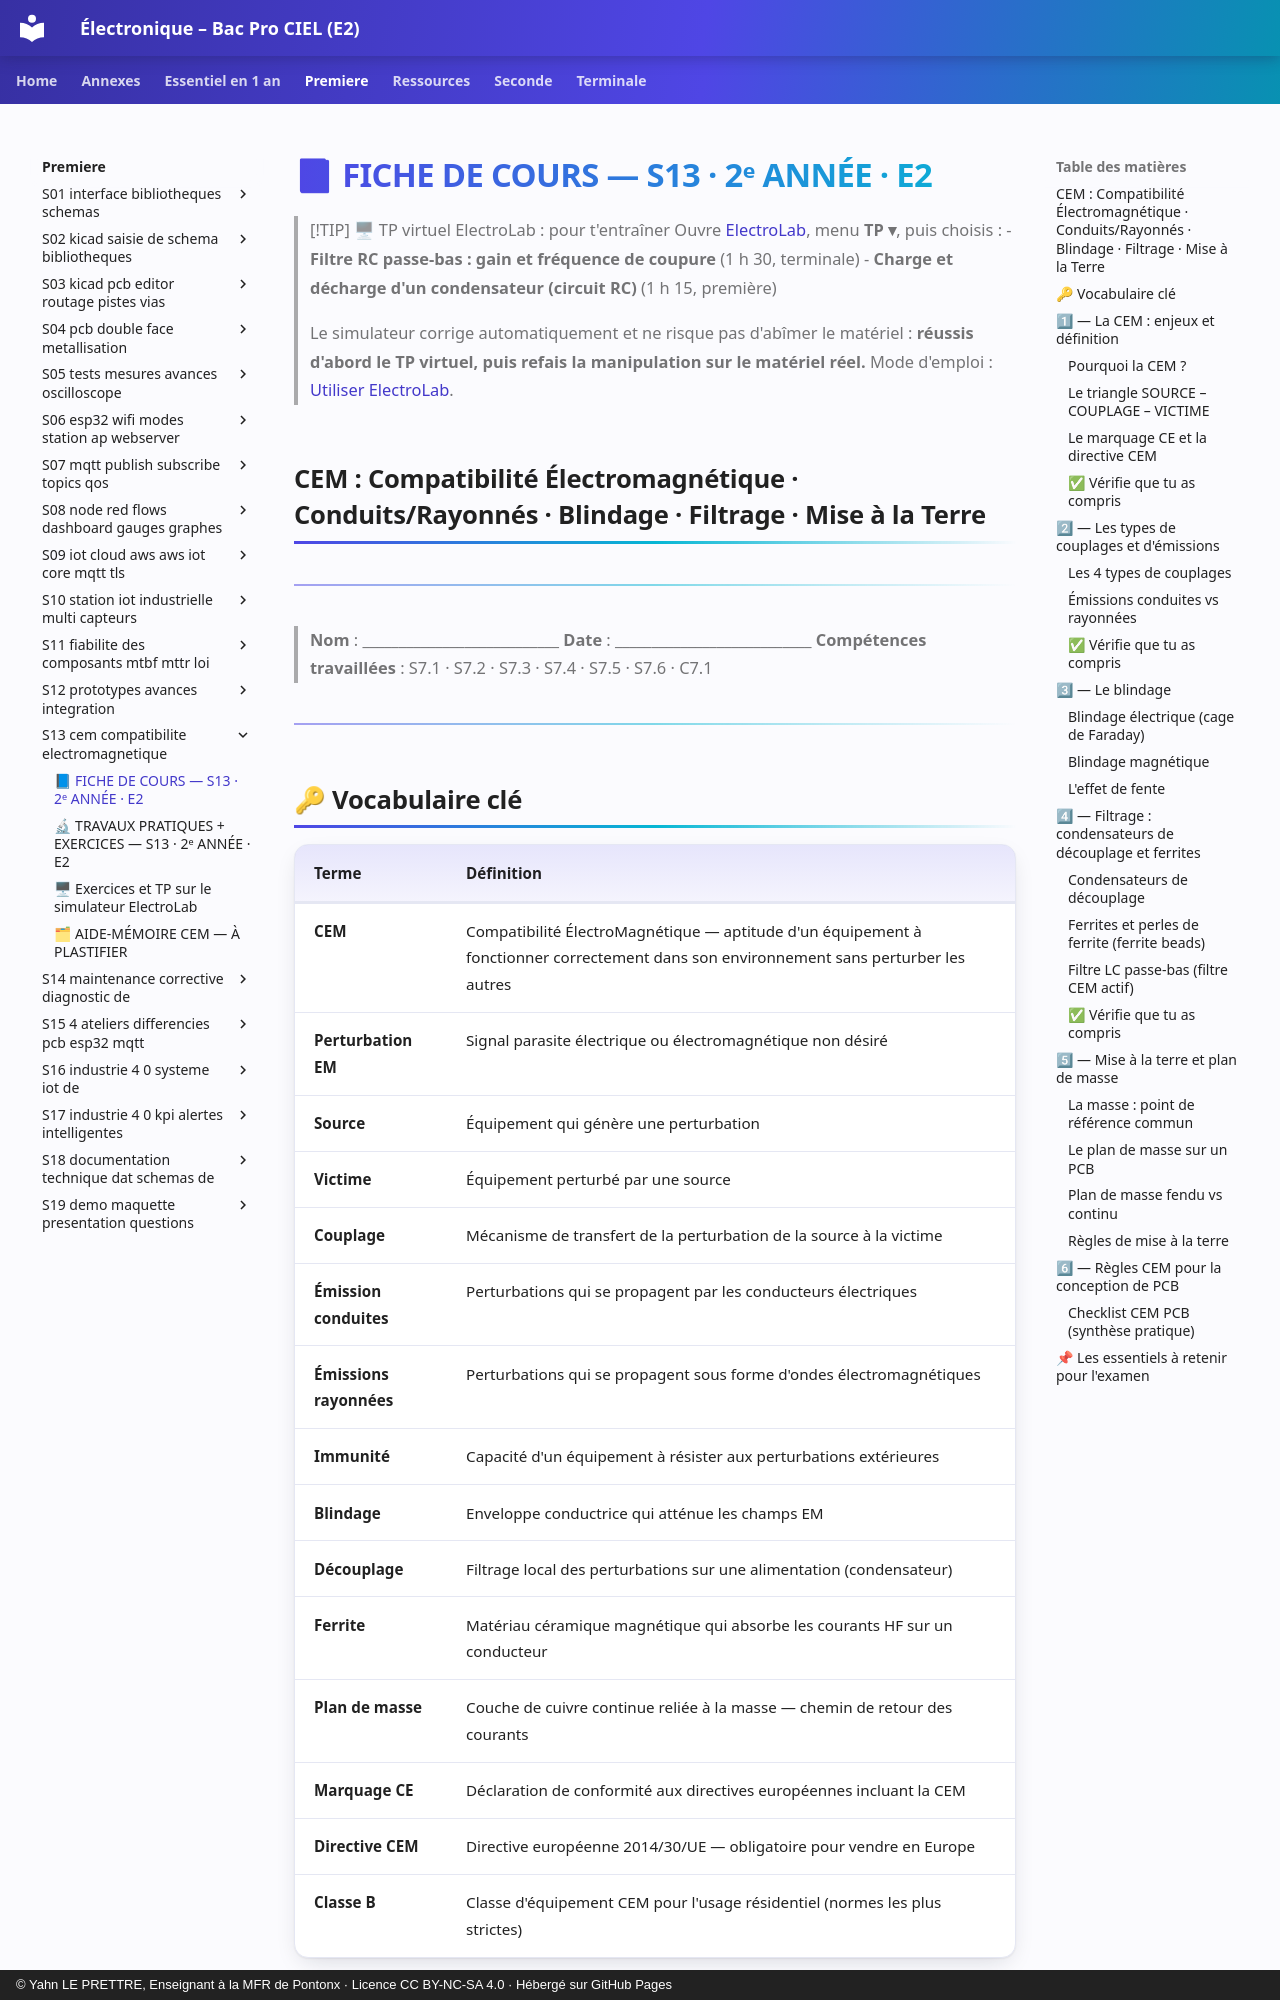

repository: YahnLP/ressources-pedagogiques · page: premiere/S13-cem-compatibilite-electromagnetique/01-cours/index.html · generator: mkdocs · copyright: © Yahn LE PRETTRE, Enseignant à la MFR de Pontonx · Licence CC BY-NC-SA 4.0 · Hébergé sur GitHub Pages

# 📘 FICHE DE COURS — S13 · 2ᵉ ANNÉE · E2

> [!TIP] 🖥 TP virtuel ElectroLab : pour t'entraîner
> Ouvre [ElectroLab](https://yahnlp.github.io/ElectroLab/), menu **TP ▾**, puis choisis :
> - **Filtre RC passe-bas : gain et fréquence de coupure** (1 h 30, terminale)
> - **Charge et décharge d'un condensateur (circuit RC)** (1 h 15, première)
> 
> Le simulateur corrige automatiquement et ne risque pas d'abîmer le matériel : **réussis d'abord le TP virtuel, puis refais la manipulation sur le matériel réel.** Mode d'emploi : [Utiliser ElectroLab](../../ressources/electrolab.md).

## CEM : Compatibilité Électromagnétique · Conduits/Rayonnés · Blindage · Filtrage · Mise à la Terre

---

> **Nom** : \_\_\_\_\_\_\_\_\_\_\_\_\_\_\_\_\_\_\_\_\_\_\_\_\_\_\_
> **Date** : \_\_\_\_\_\_\_\_\_\_\_\_\_\_\_\_\_\_\_\_\_\_\_\_\_\_\_
> **Compétences travaillées** : S7.1 · S7.2 · S7.3 · S7.4 · S7.5 · S7.6 · C7.1

---

## 🔑 Vocabulaire clé

| Terme | Définition |
|---|---|
| **CEM** | Compatibilité ÉlectroMagnétique — aptitude d'un équipement à fonctionner correctement dans son environnement sans perturber les autres |
| **Perturbation EM** | Signal parasite électrique ou électromagnétique non désiré |
| **Source** | Équipement qui génère une perturbation |
| **Victime** | Équipement perturbé par une source |
| **Couplage** | Mécanisme de transfert de la perturbation de la source à la victime |
| **Émission conduites** | Perturbations qui se propagent par les conducteurs électriques |
| **Émissions rayonnées** | Perturbations qui se propagent sous forme d'ondes électromagnétiques |
| **Immunité** | Capacité d'un équipement à résister aux perturbations extérieures |
| **Blindage** | Enveloppe conductrice qui atténue les champs EM |
| **Découplage** | Filtrage local des perturbations sur une alimentation (condensateur) |
| **Ferrite** | Matériau céramique magnétique qui absorbe les courants HF sur un conducteur |
| **Plan de masse** | Couche de cuivre continue reliée à la masse — chemin de retour des courants |
| **Marquage CE** | Déclaration de conformité aux directives européennes incluant la CEM |
| **Directive CEM** | Directive européenne 2014/30/UE — obligatoire pour vendre en Europe |
| **Classe B** | Classe d'équipement CEM pour l'usage résidentiel (normes les plus strictes) |

---

## 1⃣ — La CEM : enjeux et définition
